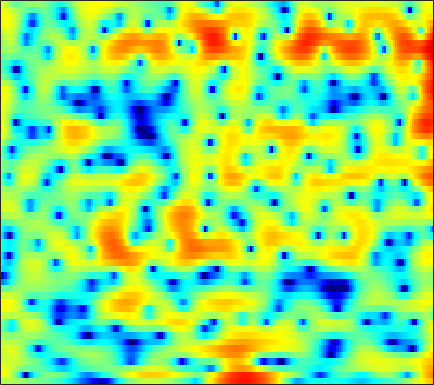

The data file committed next to this chart (first rows):
1.5377, 1.7248, 1.8725, 1.9154, 1.886, 1.7926, 1.6415, 1.4894, 1.257, 1.0025, 0.73936, 0.5601, 0.34612, 0.13636, 0.0035584, -0.13381, -0.27753, -0.37042, -0.52284, -0.68946, -0.87631, -1.04, -1.2857, -1.5774
5.496, 5.128, 4.508, 3.714, 2.981, 1.788, 0.2904, -1.1, -3.444, -6.702, -11.79, -18.7, -18.97, -11.07, -7.94, -5.231, -3.42, -2.437, -1.447, -0.7598, -0.3096, -0.09016, 0.06253, 0.08662
4.53, 4.346, 4.02, 3.6, 3.228, 2.659, 2.021, 1.516, 0.8376, 0.2006, -0.3359, -0.6486, -0.9381, -1.099, -1.155, -1.211, -1.275, -1.356, -1.535, -1.824, -2.234, -2.636, -3.278, -4.023
2.765, 2.974, 3.154, 3.224, 3.208, 3.103, 2.905, 2.705, 2.381, 2.004, 1.588, 1.256, 0.7912, 0.3219, -0.0394, -0.5315, -1.041, -1.439, -2.004, -2.627, -3.345, -3.965, -4.944, -6.137
1.888, 2.463, 3.017, 3.353, 3.478, 3.492, 3.336, 3.112, 2.672, 2.076, 1.325, 0.6606, -0.3512, -1.476, -2.364, -3.525, -4.515, -5.035, -5.341, -5.248, -4.916, -4.604, -4.216, -3.9
2.541, 2.946, 3.341, 3.565, 3.624, 3.56, 3.331, 3.043, 2.505, 1.765, 0.7826, -0.1289, -1.649, -3.601, -5.462, -8.712, -13.12, -15.98, -13.83, -9.927, -7.146, -5.626, -4.12, -3.021
2.099, 2.211, 2.315, 2.36, 2.351, 2.276, 2.128, 1.967, 1.68, 1.3, 0.8288, 0.4112, -0.2159, -0.8961, -1.411, -2.049, -2.549, -2.786, -2.898, -2.796, -2.563, -2.348, -2.055, -1.799
0.9648, 0.8042, 0.592, 0.4154, 0.3373, 0.3263, 0.4174, 0.5396, 0.7346, 0.9264, 1.077, 1.144, 1.164, 1.103, 1.015, 0.8498, 0.6389, 0.4632, 0.2098, -0.05651, -0.337, -0.5602, -0.8626, -1.174
-0.2565, -1.055, -2.491, -4.241, -5.415, -5.754, -4.345, -2.833, -0.9539, 0.5453, 1.662, 2.279, 2.848, 3.167, 3.267, 3.235, 3.022, 2.759, 2.273, 1.648, 0.8833, 0.2264, -0.7363, -1.772
0.3339, -0.2591, -1.583, -3.442, -4.814, -5.295, -3.638, -1.947, 0.06323, 1.593, 2.675, 3.239, 3.722, 3.932, 3.936, 3.755, 3.372, 2.948, 2.187, 1.172, -0.1233, -1.33, -3.311, -5.898
2.312, 2.429, 2.423, 2.317, 2.222, 2.15, 2.168, 2.209, 2.275, 2.285, 2.208, 2.074, 1.817, 1.494, 1.213, 0.7916, 0.3111, -0.1156, -0.8231, -1.739, -2.922, -4.005, -5.727, -7.738
4.464, 4.603, 4.677, 4.62, 4.489, 4.193, 3.742, 3.307, 2.545, 1.55, 0.2775, -0.8491, -2.519, -4.102, -4.907, -5.164, -4.74, -4.343, -3.997, -4.04, -4.512, -5.166, -6.422, -8.154
4.946, 5.052, 5.082, 4.982, 4.814, 4.449, 3.888, 3.319, 2.308, 0.9332, -0.9197, -2.755, -6.074, -10.77, -14.16, -11.87, -8.019, -6.139, -4.615, -3.889, -3.786, -4.058, -4.84, -6.075
2.752, 2.845, 2.924, 2.943, 2.915, 2.803, 2.58, 2.326, 1.867, 1.256, 0.5127, -0.1008, -0.9145, -1.593, -1.921, -2.072, -1.963, -1.791, -1.569, -1.459, -1.506, -1.651, -1.994, -2.451
-1.493, -1.434, -1.204, -0.8345, -0.5087, -0.07553, 0.3212, 0.5675, 0.8064, 0.9463, 0.9949, 0.9837, 0.9314, 0.8591, 0.8134, 0.7615, 0.714, 0.6796, 0.6141, 0.5191, 0.3785, 0.2387, 0.01077, -0.2519
-9.574, -9.745, -8.556, -6.636, -5.219, -3.565, -2.21, -1.376, -0.4607, 0.2578, 0.8115, 1.139, 1.466, 1.688, 1.794, 1.865, 1.866, 1.822, 1.711, 1.547, 1.337, 1.157, 0.9073, 0.6455
-15.64, -16.57, -13.03, -9.374, -7.262, -5.026, -3.278, -2.182, -0.9619, 0.03404, 0.8397, 1.33, 1.843, 2.209, 2.383, 2.498, 2.489, 2.398, 2.179, 1.846, 1.426, 1.069, 0.5756, 0.1134
-5.984, -6.315, -6.272, -5.722, -5.069, -3.992, -2.763, -1.841, -0.6506, 0.4218, 1.337, 1.907, 2.503, 2.924, 3.126, 3.237, 3.166, 2.993, 2.586, 1.968, 1.114, 0.2955, -1.037, -2.567
-4.278, -5.375, -6.773, -7.629, -7.468, -6.155, -4.284, -2.834, -1.105, 0.3382, 1.482, 2.154, 2.831, 3.262, 3.456, 3.55, 3.463, 3.287, 2.888, 2.268, 1.339, 0.3711, -1.462, -4.209
-4.787, -6.804, -10.76, -17.12, -18.37, -11.5, -6.965, -4.648, -2.384, -0.7812, 0.337, 0.9018, 1.379, 1.557, 1.54, 1.388, 1.21, 1.11, 1.053, 1.052, 1.02, 0.9433, 0.7075, 0.398
-2.922, -3.803, -4.852, -5.505, -5.542, -4.992, -4.017, -3.166, -2.077, -1.194, -0.6299, -0.4551, -0.6378, -1.295, -2.153, -3.764, -5.516, -6.176, -5.262, -3.209, -1.258, -0.08649, 1.137, 2.003
-2.919, -3.825, -4.907, -5.632, -5.745, -5.263, -4.225, -3.352, -2.252, -1.381, -0.8387, -0.6921, -0.9694, -1.822, -2.925, -5.196, -8.404, -10.09, -7.929, -4.264, -1.458, 0.09262, 1.619, 2.717
-5.098, -6.954, -10.58, -17.11, -21.34, -12.95, -7.999, -5.587, -3.307, -1.768, -0.7661, -0.2973, 0.04637, 0.06928, -0.04997, -0.2975, -0.4735, -0.4482, -0.1267, 0.4771, 1.211, 1.754, 2.358, 2.814
-4.558, -5.242, -6.335, -7.168, -7.217, -6.247, -4.628, -3.407, -1.989, -0.8545, -0.01412, 0.4432, 0.8868, 1.176, 1.311, 1.439, 1.536, 1.596, 1.701, 1.795, 1.855, 1.861, 1.837, 1.694
-2.451, -2.048, -1.679, -1.358, -1.114, -0.7247, -0.2963, 0.03688, 0.4344, 0.7624, 1.01, 1.153, 1.263, 1.365, 1.434, 1.536, 1.625, 1.674, 1.663, 1.542, 1.271, 0.9363, 0.3426, -0.4478
0.3407, 0.9778, 1.611, 2.026, 2.237, 2.363, 2.339, 2.23, 1.951, 1.514, 0.9611, 0.5319, 0.01946, -0.2786, -0.2857, -0.0655, 0.3156, 0.6048, 0.8558, 0.8812, 0.599, 0.1292, -0.9614, -2.63
2.57, 3.024, 3.46, 3.692, 3.726, 3.585, 3.209, 2.736, 1.822, 0.5035, -1.35, -3.196, -6.23, -8.938, -8.653, -5.953, -3.436, -2.061, -0.802, -0.1241, 0.06422, -0.0758, -0.6694, -1.697
2.605, 2.902, 3.148, 3.234, 3.175, 2.937, 2.478, 1.961, 0.9965, -0.3456, -2.169, -3.934, -6.718, -8.971, -8.797, -6.71, -4.509, -3.241, -2.017, -1.234, -0.8015, -0.6553, -0.5971, -0.7173
1.84, 1.963, 2.038, 2.039, 1.996, 1.862, 1.632, 1.399, 0.9538, 0.3709, -0.3243, -0.9014, -1.602, -2.119, -2.33, -2.388, -2.282, -2.17, -2.021, -1.902, -1.791, -1.721, -1.552, -1.33
1.273, 0.9989, 0.6602, 0.4572, 0.4538, 0.622, 0.927, 1.165, 1.414, 1.54, 1.519, 1.418, 1.154, 0.7741, 0.4104, -0.138, -0.8192, -1.404, -2.269, -3.15, -3.827, -4.053, -3.927, -3.283
0.3641, -1.05, -3.199, -4.763, -4.571, -2.726, -0.64, 0.6533, 1.99, 2.895, 3.426, 3.621, 3.605, 3.295, 2.865, 1.984, 0.7111, -0.5772, -2.893, -6.217, -11.12, -14.49, -11.48, -7.355
-0.2201, -2.159, -5.748, -9.687, -8.994, -4.843, -1.572, 0.219, 1.956, 3.149, 3.918, 4.242, 4.404, 4.242, 3.908, 3.138, 1.988, 0.8517, -1.077, -3.47, -5.956, -7.131, -7.212, -6.226
0.6349, -0.05513, -0.9062, -1.432, -1.476, -1.04, -0.251, 0.4316, 1.334, 2.128, 2.764, 3.101, 3.361, 3.393, 3.262, 2.886, 2.276, 1.678, 0.7412, -0.2987, -1.378, -2.124, -3.184, -4.375
0.792, 0.2012, -0.6005, -1.239, -1.544, -1.653, -1.362, -0.9392, -0.2198, 0.5431, 1.239, 1.696, 2.146, 2.409, 2.487, 2.473, 2.288, 2.062, 1.641, 1.131, 0.5203, -0.003842, -0.8102, -1.767
0.3597, -0.8637, -2.836, -5.082, -6.67, -7.65, -6.668, -5.273, -3.454, -1.937, -0.7662, -0.09053, 0.6048, 1.097, 1.36, 1.571, 1.684, 1.709, 1.675, 1.562, 1.409, 1.24, 1.03, 0.7882
0.8048, -0.8321, -3.649, -7.606, -11.61, -15.46, -11.08, -8.126, -5.448, -3.723, -2.568, -1.971, -1.399, -0.9738, -0.7226, -0.4617, -0.2159, -0.04758, 0.1857, 0.4015, 0.6223, 0.8099, 1.077, 1.389
2.91, 1.745, 0.07562, -1.612, -2.71, -3.714, -4.128, -4.137, -3.96, -3.805, -3.784, -3.842, -4.044, -4.278, -4.383, -4.254, -3.917, -3.564, -3.079, -2.596, -2.152, -1.752, -1.135, -0.2953
4.946, 4.032, 2.681, 1.245, 0.1824, -1.105, -2.2, -2.867, -3.655, -4.4, -5.333, -6.283, -8.076, -10.57, -12.42, -12.56, -10.28, -8.611, -7.238, -6.755, -7.004, -7.473, -7.313, -5.444
5.88, 4.926, 3.329, 1.385, -0.3003, -2.724, -4.903, -5.958, -6.365, -6.259, -6.411, -7.013, -8.53, -11.04, -13.25, -13.31, -10.55, -8.753, -7.374, -7.352, -8.788, -11.33, -14.92, -9.761
5.5, 4.541, 2.78, 0.3852, -2.035, -6.57, -14.84, -22.94, -12.26, -8.064, -6.084, -5.357, -4.906, -4.786, -4.723, -4.491, -4.087, -3.739, -3.322, -3.086, -2.959, -2.855, -2.373, -1.43
4.712, 3.984, 2.727, 1.173, -0.1437, -1.974, -3.529, -4.245, -4.463, -4.103, -3.601, -3.207, -2.78, -2.44, -2.181, -1.884, -1.552, -1.321, -1.059, -0.7984, -0.5679, -0.3529, -0.08788, 0.2296
4.461, 3.964, 3.166, 2.236, 1.497, 0.5066, -0.3838, -0.9484, -1.515, -1.876, -2.035, -2.046, -1.943, -1.721, -1.513, -1.192, -0.8692, -0.6403, -0.3802, -0.1909, -0.08214, -0.06043, -0.1149, -0.2555
4.777, 4.421, 3.815, 3.069, 2.437, 1.536, 0.5929, -0.1185, -1.028, -1.83, -2.402, -2.653, -2.66, -2.331, -1.954, -1.343, -0.7654, -0.3825, 0.01912, 0.2307, 0.2503, 0.09835, -0.2679, -0.8754
5.308, 5.04, 4.503, 3.776, 3.105, 2.041, 0.7592, -0.3619, -2.089, -4.077, -6.117, -7.182, -7.046, -5.42, -3.923, -2.142, -0.7289, 0.07197, 0.8078, 1.192, 1.217, 1.005, 0.3685, -0.7168
4.888, 4.657, 4.141, 3.406, 2.706, 1.568, 0.1571, -1.11, -3.237, -6.135, -10.56, -15.4, -14.21, -8.162, -5.141, -2.327, -0.3776, 0.6688, 1.628, 2.162, 2.29, 2.144, 1.554, 0.509
2.75, 2.44, 1.808, 0.9486, 0.1922, -0.9045, -2.021, -2.821, -3.811, -4.635, -5.201, -5.254, -4.724, -3.587, -2.512, -1.102, 0.1513, 0.9219, 1.712, 2.219, 2.456, 2.441, 2.206, 1.726
0.2892, -0.2232, -1.207, -2.554, -3.751, -5.5, -6.98, -7.588, -7.407, -6.523, -5.385, -4.509, -3.37, -2.268, -1.476, -0.5019, 0.3469, 0.893, 1.475, 1.902, 2.184, 2.298, 2.366, 2.328
-1.445, -1.989, -3.118, -4.856, -6.762, -10.62, -18.32, -40.23, -15.11, -9.566, -6.441, -4.817, -3.177, -1.911, -1.177, -0.3662, 0.2408, 0.6016, 0.9781, 1.258, 1.478, 1.652, 1.869, 2.11
-2.064, -2.08, -2.469, -3.24, -4.094, -5.423, -6.546, -6.886, -6.355, -5.144, -3.824, -2.925, -1.905, -1.107, -0.6678, -0.2543, -0.03146, 0.004219, -0.08313, -0.2603, -0.4316, -0.4133, -0.1679, 0.4211
-1.395, -0.8398, -0.4694, -0.4282, -0.5308, -0.7879, -1.095, -1.279, -1.387, -1.362, -1.205, -1.029, -0.7762, -0.5779, -0.4392, -0.4049, -0.5929, -0.9597, -1.842, -3.279, -5.236, -6.736, -6.936, -4.546
-0.1603, 0.4776, 1.091, 1.389, 1.448, 1.303, 0.9193, 0.5219, -0.1597, -0.9121, -1.615, -2.014, -2.249, -2.115, -1.871, -1.57, -1.526, -1.742, -2.529, -4.12, -6.725, -9.434, -10.31, -6.187
-0.2562, 0.7759, 1.759, 2.301, 2.381, 2.101, 1.402, 0.5594, -1.06, -3.318, -6.327, -8.881, -10.23, -7.856, -5.904, -3.865, -2.537, -1.899, -1.441, -1.285, -1.299, -1.267, -0.8985, -0.1668
-0.112, 1.249, 2.394, 2.951, 3.016, 2.656, 1.792, 0.7876, -1.054, -3.59, -6.98, -9.819, -11.46, -9.15, -7.074, -4.847, -3.145, -2.165, -1.132, -0.3184, 0.29, 0.7022, 1.13, 1.45
2.527, 3.053, 3.528, 3.66, 3.563, 3.129, 2.316, 1.486, 0.1182, -1.489, -3.197, -4.38, -5.603, -6.251, -6.318, -5.792, -4.704, -3.726, -2.456, -1.363, -0.4786, -0.002651, 0.3894, 0.5276
4.429, 4.57, 4.63, 4.495, 4.246, 3.719, 2.957, 2.217, 0.9944, -0.5164, -2.332, -3.954, -6.627, -10.11, -13.04, -13.49, -9.681, -7.079, -4.458, -2.689, -1.548, -1.075, -0.8069, -0.944
4.864, 4.938, 4.866, 4.633, 4.33, 3.778, 3.083, 2.452, 1.442, 0.2087, -1.312, -2.683, -4.942, -7.614, -9.524, -9.856, -7.615, -5.762, -3.782, -2.431, -1.66, -1.385, -1.465, -2.043
4.317, 4.253, 3.97, 3.514, 3.111, 2.518, 1.91, 1.476, 0.9166, 0.3563, -0.2423, -0.7291, -1.373, -1.95, -2.205, -2.268, -2.026, -1.698, -1.275, -0.9834, -0.9139, -1.023, -1.448, -2.202
3.93, 3.462, 2.596, 1.491, 0.6085, -0.4693, -1.189, -1.375, -1.19, -0.7569, -0.294, -0.005633, 0.2977, 0.5105, 0.6378, 0.7597, 0.8315, 0.8348, 0.7517, 0.531, 0.1485, -0.2777, -0.9659, -1.759
